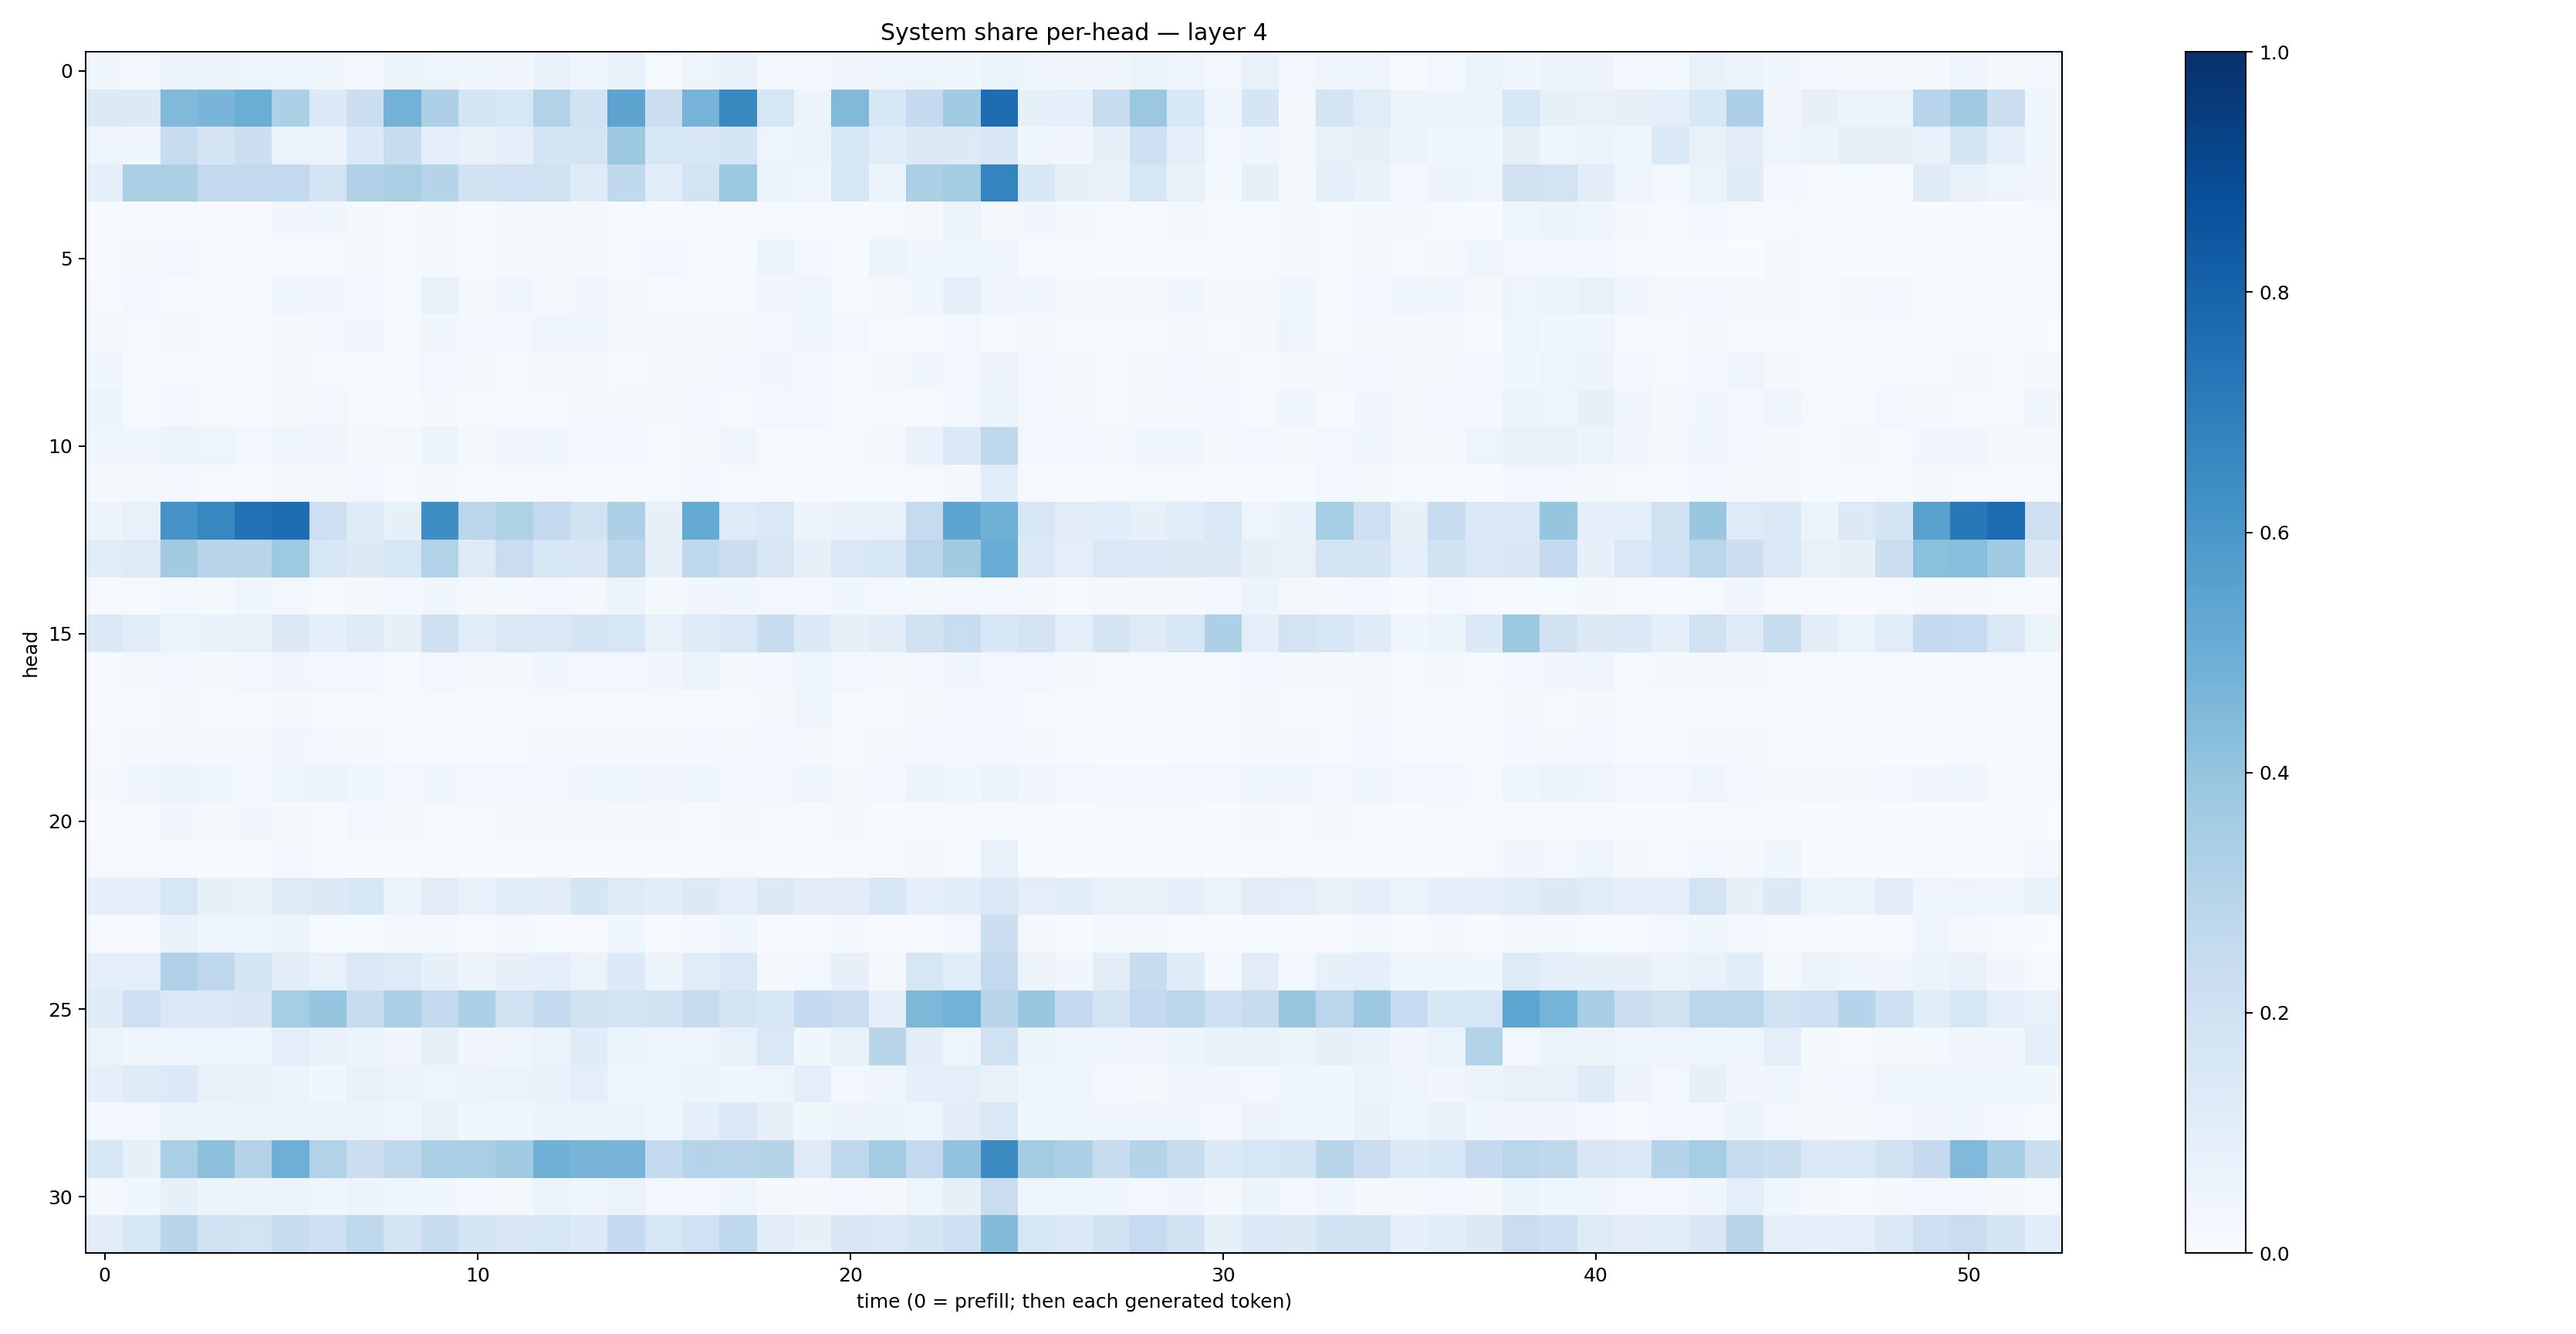

The table this chart was drawn from, first rows:
0.03741905, 0.028328901, 0.05684992, 0.055298954, 0.049258545, 0.044373624, 0.036537778, 0.026395151, 0.051399235, 0.04989723, 0.036182906, 0.035026662, 0.067436896, 0.046645485, 0.07456551, 0.015534263, 0.048366476, 0.07499165, 0.026325375, 0.026504947, 0.034179557, 0.04028964, 0.047955576, 0.03873923
0.1273, 0.132, 0.4485, 0.467, 0.5008, 0.3318, 0.135, 0.2156, 0.4788, 0.3267, 0.1764, 0.1535, 0.3142, 0.1906, 0.5409, 0.2192, 0.4755, 0.6569, 0.1632, 0.0569, 0.4465, 0.1525, 0.2502, 0.3657
0.048, 0.03799, 0.2351, 0.177, 0.2165, 0.06283, 0.05506, 0.1341, 0.2405, 0.09703, 0.07567, 0.08644, 0.1795, 0.172, 0.3782, 0.1633, 0.1602, 0.1658, 0.04745, 0.05821, 0.1626, 0.1081, 0.1317, 0.1254
0.09121, 0.3338, 0.3321, 0.2596, 0.2597, 0.2599, 0.1731, 0.3199, 0.3388, 0.3003, 0.1932, 0.2013, 0.1985, 0.1195, 0.2645, 0.116, 0.1848, 0.3779, 0.05906, 0.03964, 0.1558, 0.06203, 0.3343, 0.3576
0.003691, 0.01412, 0.01056, 0.007499, 0.006978, 0.03126, 0.03846, 0.0215, 0.009418, 0.01726, 0.009982, 0.02051, 0.01941, 0.01583, 0.009872, 0.007801, 0.01394, 0.009451, 0.015, 0.01168, 0.006043, 0.008516, 0.02026, 0.05122
0.005639, 0.01961, 0.0237, 0.009481, 0.009619, 0.01226, 0.01522, 0.01583, 0.007933, 0.01568, 0.009278, 0.01798, 0.01673, 0.02034, 0.009474, 0.02346, 0.01243, 0.00673, 0.05237, 0.02602, 0.007552, 0.06543, 0.04604, 0.04154
0.01096, 0.02896, 0.01126, 0.00685, 0.00584, 0.04156, 0.03378, 0.02476, 0.01359, 0.06955, 0.01701, 0.04342, 0.01783, 0.03267, 0.01999, 0.008629, 0.009699, 0.01168, 0.03279, 0.05059, 0.01349, 0.01927, 0.03714, 0.0873
0.01711, 0.01337, 0.01593, 0.01208, 0.007241, 0.01595, 0.02537, 0.0317, 0.009345, 0.03588, 0.02911, 0.0271, 0.03988, 0.03704, 0.02124, 0.02108, 0.02222, 0.01896, 0.02904, 0.04106, 0.02572, 0.00814, 0.01116, 0.02699
0.03705, 0.009693, 0.01474, 0.01192, 0.01253, 0.01825, 0.01159, 0.01181, 0.009457, 0.02385, 0.01719, 0.01526, 0.01641, 0.02304, 0.01518, 0.01721, 0.02266, 0.03046, 0.03174, 0.03107, 0.01375, 0.02146, 0.03693, 0.03115
0.06159, 0.01279, 0.02665, 0.009733, 0.01214, 0.02095, 0.02503, 0.01209, 0.007654, 0.01634, 0.009507, 0.01188, 0.01435, 0.01876, 0.01778, 0.01604, 0.02568, 0.01459, 0.02777, 0.02622, 0.01113, 0.01538, 0.01528, 0.02778
0.04294, 0.037, 0.06552, 0.04753, 0.02722, 0.04344, 0.03389, 0.02313, 0.02192, 0.05994, 0.02273, 0.03284, 0.03518, 0.02561, 0.02358, 0.01138, 0.02327, 0.04307, 0.01391, 0.01232, 0.01144, 0.02299, 0.06785, 0.1379
0.02137, 0.02229, 0.03007, 0.0117, 0.007894, 0.01568, 0.01821, 0.0301, 0.007904, 0.02054, 0.007997, 0.009588, 0.009857, 0.01512, 0.01451, 0.008117, 0.02499, 0.01463, 0.01144, 0.007885, 0.004069, 0.006119, 0.01448, 0.01902
0.0578, 0.0764, 0.6104, 0.6666, 0.7438, 0.7619, 0.2127, 0.1238, 0.08585, 0.6402, 0.2808, 0.3211, 0.2583, 0.1912, 0.3266, 0.07931, 0.5194, 0.1213, 0.1418, 0.05715, 0.07098, 0.07777, 0.2458, 0.5415
0.114, 0.1239, 0.3611, 0.2927, 0.2908, 0.3744, 0.1568, 0.1269, 0.1586, 0.3143, 0.1235, 0.2287, 0.1544, 0.1519, 0.2791, 0.08229, 0.2713, 0.2243, 0.1504, 0.08494, 0.1475, 0.1527, 0.2871, 0.3595
0.00861, 0.01034, 0.02957, 0.0225, 0.04024, 0.02564, 0.01261, 0.01751, 0.02546, 0.03678, 0.01643, 0.01961, 0.02553, 0.02328, 0.05252, 0.02176, 0.03296, 0.03884, 0.0285, 0.02818, 0.03825, 0.02439, 0.02098, 0.02674
0.1384, 0.1077, 0.06553, 0.06659, 0.07758, 0.1297, 0.0883, 0.1245, 0.08063, 0.2033, 0.1162, 0.1466, 0.1465, 0.1642, 0.1601, 0.07754, 0.1189, 0.141, 0.2364, 0.1341, 0.08092, 0.1043, 0.193, 0.2317
0.007402, 0.01848, 0.02812, 0.01949, 0.02707, 0.0347, 0.02925, 0.02401, 0.01425, 0.02349, 0.017, 0.02032, 0.03606, 0.02783, 0.0282, 0.03245, 0.054, 0.02186, 0.02378, 0.03599, 0.0239, 0.02123, 0.02437, 0.04263
0.007158, 0.01359, 0.01735, 0.009229, 0.01269, 0.0167, 0.01274, 0.01058, 0.008132, 0.01263, 0.00709, 0.009363, 0.01335, 0.01204, 0.01361, 0.009512, 0.006944, 0.007927, 0.02132, 0.04858, 0.01155, 0.01513, 0.01883, 0.02486
0.009592, 0.01719, 0.01938, 0.01689, 0.01753, 0.03468, 0.02386, 0.01815, 0.008068, 0.01304, 0.01179, 0.01312, 0.02143, 0.02158, 0.01682, 0.02217, 0.02765, 0.02194, 0.02751, 0.02238, 0.00822, 0.01662, 0.02561, 0.02354
0.01947, 0.03559, 0.05102, 0.04479, 0.03117, 0.0469, 0.05208, 0.04657, 0.02562, 0.03631, 0.0257, 0.03109, 0.02774, 0.03824, 0.04145, 0.03459, 0.04579, 0.0289, 0.02593, 0.03991, 0.02142, 0.02779, 0.05203, 0.03878
0.005321, 0.008385, 0.03321, 0.02226, 0.03244, 0.01623, 0.01341, 0.02594, 0.01634, 0.01462, 0.01093, 0.01804, 0.01794, 0.02006, 0.02083, 0.01611, 0.0122, 0.02111, 0.01092, 0.01054, 0.01608, 0.007214, 0.0084, 0.01469
0.01085, 0.01455, 0.009047, 0.004432, 0.003949, 0.02392, 0.01357, 0.00654, 0.001594, 0.009957, 0.002682, 0.002892, 0.004033, 0.003359, 0.002424, 0.001501, 0.006548, 0.0156, 0.006317, 0.002757, 0.00403, 0.008883, 0.02071, 0.01517
0.08743, 0.08842, 0.1614, 0.08468, 0.0727, 0.1227, 0.1278, 0.1552, 0.06196, 0.111, 0.07135, 0.1067, 0.103, 0.1708, 0.1218, 0.1066, 0.128, 0.08745, 0.1288, 0.1029, 0.1101, 0.155, 0.09022, 0.1086
0.009613, 0.00924, 0.06675, 0.04015, 0.04512, 0.06213, 0.01224, 0.01419, 0.01732, 0.02, 0.01093, 0.02079, 0.01214, 0.007985, 0.03521, 0.007966, 0.02946, 0.0375, 0.00684, 0.01002, 0.01688, 0.004631, 0.01319, 0.03082
0.1009, 0.09967, 0.3186, 0.2677, 0.1646, 0.102, 0.07342, 0.1474, 0.1232, 0.08364, 0.05673, 0.07927, 0.08891, 0.06346, 0.1329, 0.05181, 0.1139, 0.1478, 0.01639, 0.02349, 0.07988, 0.02245, 0.1606, 0.1086
0.1187, 0.2112, 0.1423, 0.1407, 0.1498, 0.352, 0.3976, 0.2372, 0.3354, 0.2605, 0.3265, 0.1943, 0.257, 0.19, 0.1743, 0.1923, 0.2411, 0.175, 0.1543, 0.2524, 0.221, 0.08819, 0.4566, 0.4798
0.06364, 0.04226, 0.04949, 0.05075, 0.04293, 0.09827, 0.07031, 0.05107, 0.035, 0.08319, 0.03303, 0.04406, 0.06476, 0.1176, 0.06109, 0.04403, 0.04972, 0.07795, 0.1406, 0.03553, 0.07334, 0.2912, 0.102, 0.04717
0.09109, 0.1203, 0.1362, 0.07057, 0.06688, 0.05257, 0.03614, 0.07212, 0.065, 0.048, 0.06355, 0.06307, 0.06764, 0.09441, 0.04269, 0.03975, 0.06143, 0.04314, 0.04822, 0.09376, 0.02683, 0.0456, 0.09036, 0.0977
0.02358, 0.0295, 0.05697, 0.06048, 0.06101, 0.05871, 0.05945, 0.05465, 0.03915, 0.07158, 0.03663, 0.04412, 0.05913, 0.05201, 0.06572, 0.04578, 0.09094, 0.1461, 0.08118, 0.03525, 0.05589, 0.05353, 0.04806, 0.1051
0.1564, 0.08406, 0.3331, 0.4148, 0.3069, 0.4936, 0.309, 0.2239, 0.2722, 0.3331, 0.3397, 0.3664, 0.4874, 0.4691, 0.4712, 0.2556, 0.304, 0.2948, 0.2985, 0.1246, 0.271, 0.3581, 0.2612, 0.4055
0.01599, 0.0357, 0.08233, 0.05313, 0.06001, 0.05714, 0.04579, 0.05182, 0.04732, 0.03532, 0.02745, 0.02119, 0.05363, 0.04469, 0.06534, 0.02998, 0.02896, 0.05012, 0.01811, 0.01997, 0.02707, 0.02253, 0.04949, 0.07851
0.1047, 0.1529, 0.2913, 0.1991, 0.1826, 0.2409, 0.2035, 0.2728, 0.1794, 0.2369, 0.1641, 0.1496, 0.1587, 0.1377, 0.2502, 0.1595, 0.1992, 0.2733, 0.1102, 0.08086, 0.1504, 0.144, 0.1674, 0.2081
